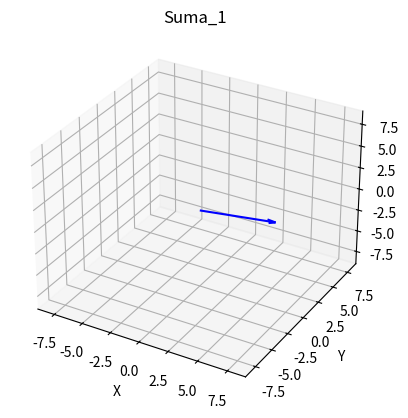
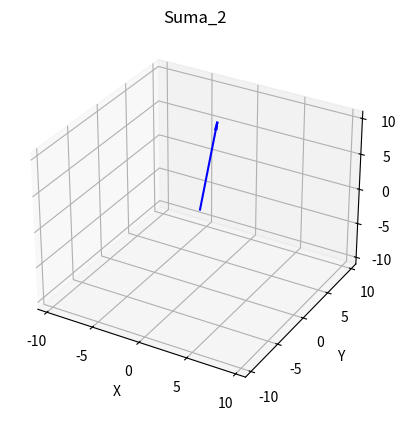
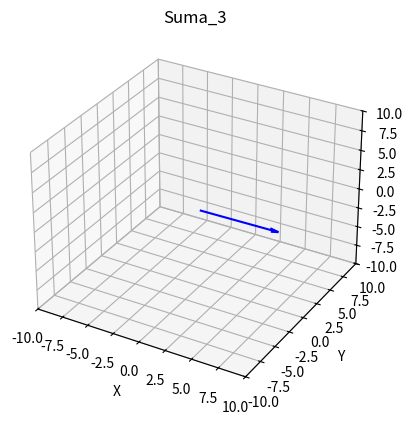
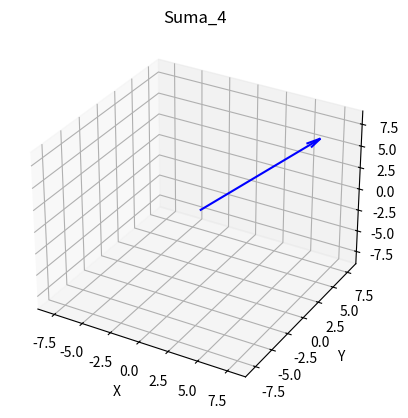
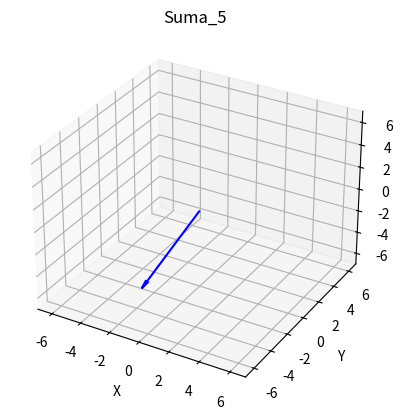
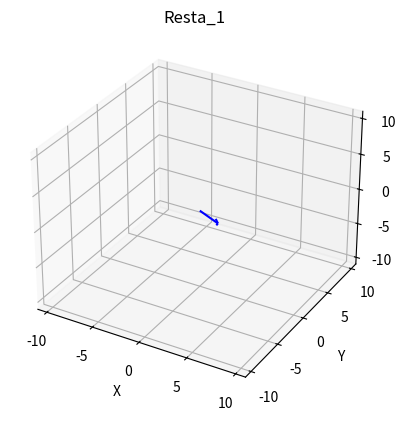
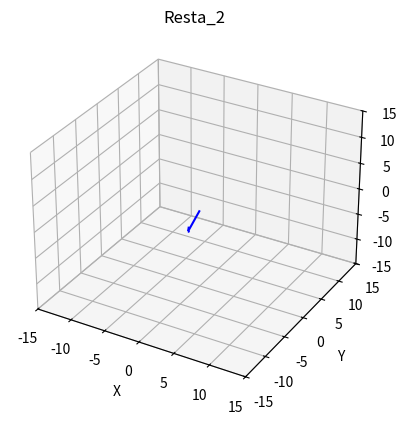
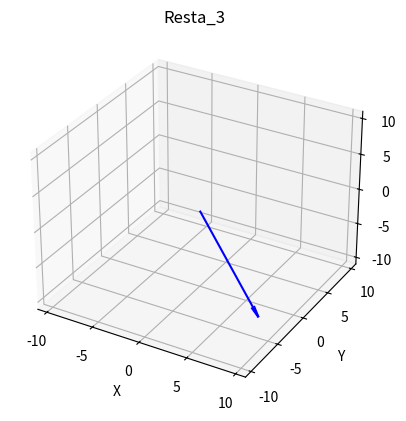
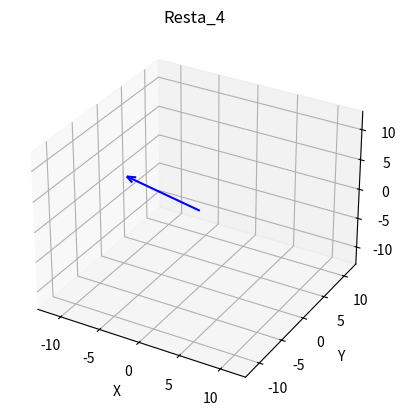
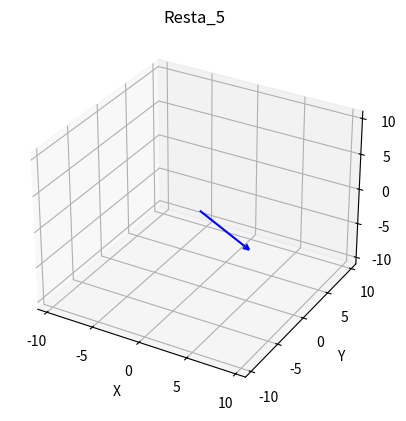
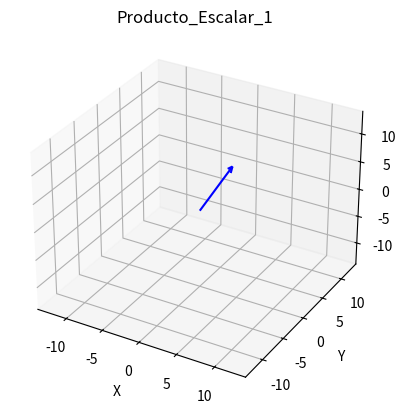
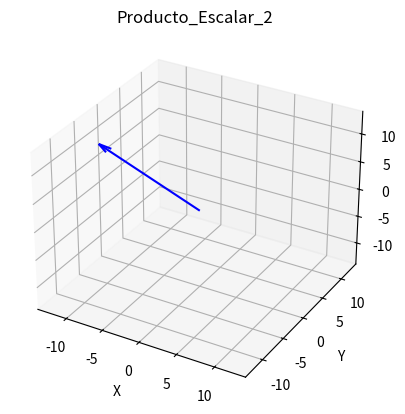
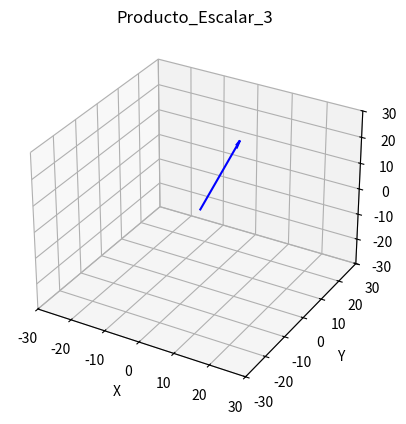
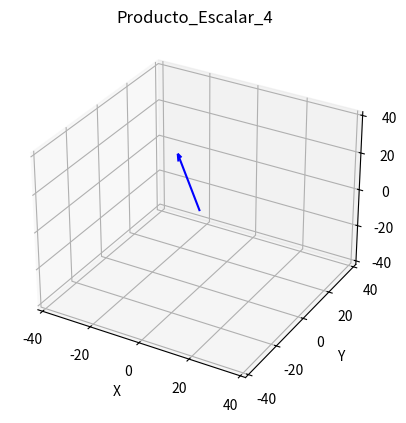
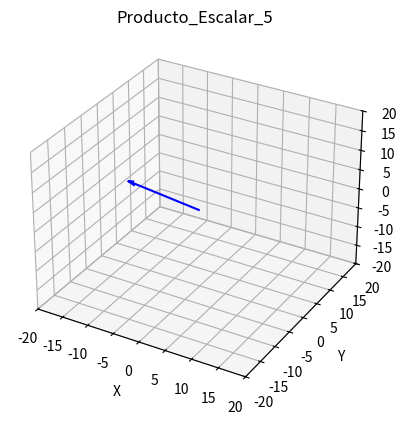

Source code (Python) for these figures, in order:
# ==========================================================
# INSTALACIÓN DE LIBRERÍAS
# ==========================================================
# Ejecuta esto antes de correr el programa:
#
# pip install numpy matplotlib
#
# numpy: para trabajar con vectores
# matplotlib: para crear las gráficas

import numpy as np
import matplotlib.pyplot as plt

# ==========================================================
# FUNCIÓN PARA GRAFICAR Y GUARDAR EL VECTOR RESULTANTE
# ==========================================================

def graficar_vector(vector, titulo):
    # Crear figura y ejes 3D
    fig = plt.figure()
    ax = fig.add_subplot(111, projection='3d')

    # Dibujar el vector desde el origen
    ax.quiver(
        0, 0, 0,
        vector[0], vector[1], vector[2],
        color='blue',
        arrow_length_ratio=0.1
    )

    # Ajustar el tamaño de los ejes
    limite = max(abs(vector)) + 2
    ax.set_xlim([-limite, limite])
    ax.set_ylim([-limite, limite])
    ax.set_zlim([-limite, limite])

    # Etiquetas
    ax.set_xlabel("X")
    ax.set_ylabel("Y")
    ax.set_zlabel("Z")

    # Título y cuadrícula
    ax.set_title(titulo)
    ax.grid(True)

    # Guardar la imagen
    nombre_archivo = titulo + ".png"
    plt.savefig(nombre_archivo)

    # Cerrar la figura para no acumular memoria
    plt.close()

    print("Gráfica guardada:", nombre_archivo)


# ==========================================================
# 5 GRÁFICAS DE SUMAS
# ==========================================================

# Suma 1
r1 = np.array([7, -1, 2])
graficar_vector(r1, "Suma_1")

# Suma 2
r2 = np.array([-1, 5, 9])
graficar_vector(r2, "Suma_2")

# Suma 3
r3 = np.array([8, -1, 1])
graficar_vector(r3, "Suma_3")

# Suma 4
r4 = np.array([7, 6, 7])
graficar_vector(r4, "Suma_4")

# Suma 5
r5 = np.array([-1, -5, -4])
graficar_vector(r5, "Suma_5")


# ==========================================================
# 5 GRÁFICAS DE RESTAS
# ==========================================================

# Resta 1
r6 = np.array([7, -9, 7])
graficar_vector(r6, "Resta_1")

# Resta 2
r7 = np.array([-7, 9, -13])
graficar_vector(r7, "Resta_2")

# Resta 3
r8 = np.array([9, -5, -8])
graficar_vector(r8, "Resta_3")

# Resta 4
r9 = np.array([-3, -10, 11])
graficar_vector(r9, "Resta_4")

# Resta 5
r10 = np.array([2, 6, -9])
graficar_vector(r10, "Resta_5")


# ==========================================================
# 5 GRÁFICAS DE PRODUCTO POR ESCALAR
# ==========================================================

# Producto por escalar 1
r11 = np.array([6, -3, 12])
graficar_vector(r11, "Producto_Escalar_1")

# Producto por escalar 2
r12 = np.array([-10, -6, 12])
graficar_vector(r12, "Producto_Escalar_2")

# Producto por escalar 3
r13 = np.array([-4, 28, 8])
graficar_vector(r13, "Producto_Escalar_3")

# Producto por escalar 4
r14 = np.array([0, -15, 40])
graficar_vector(r14, "Producto_Escalar_4")

# Producto por escalar 5
r15 = np.array([-18, 6, -3])
graficar_vector(r15, "Producto_Escalar_5")

print("\nTodas las gráficas fueron guardadas correctamente.")
